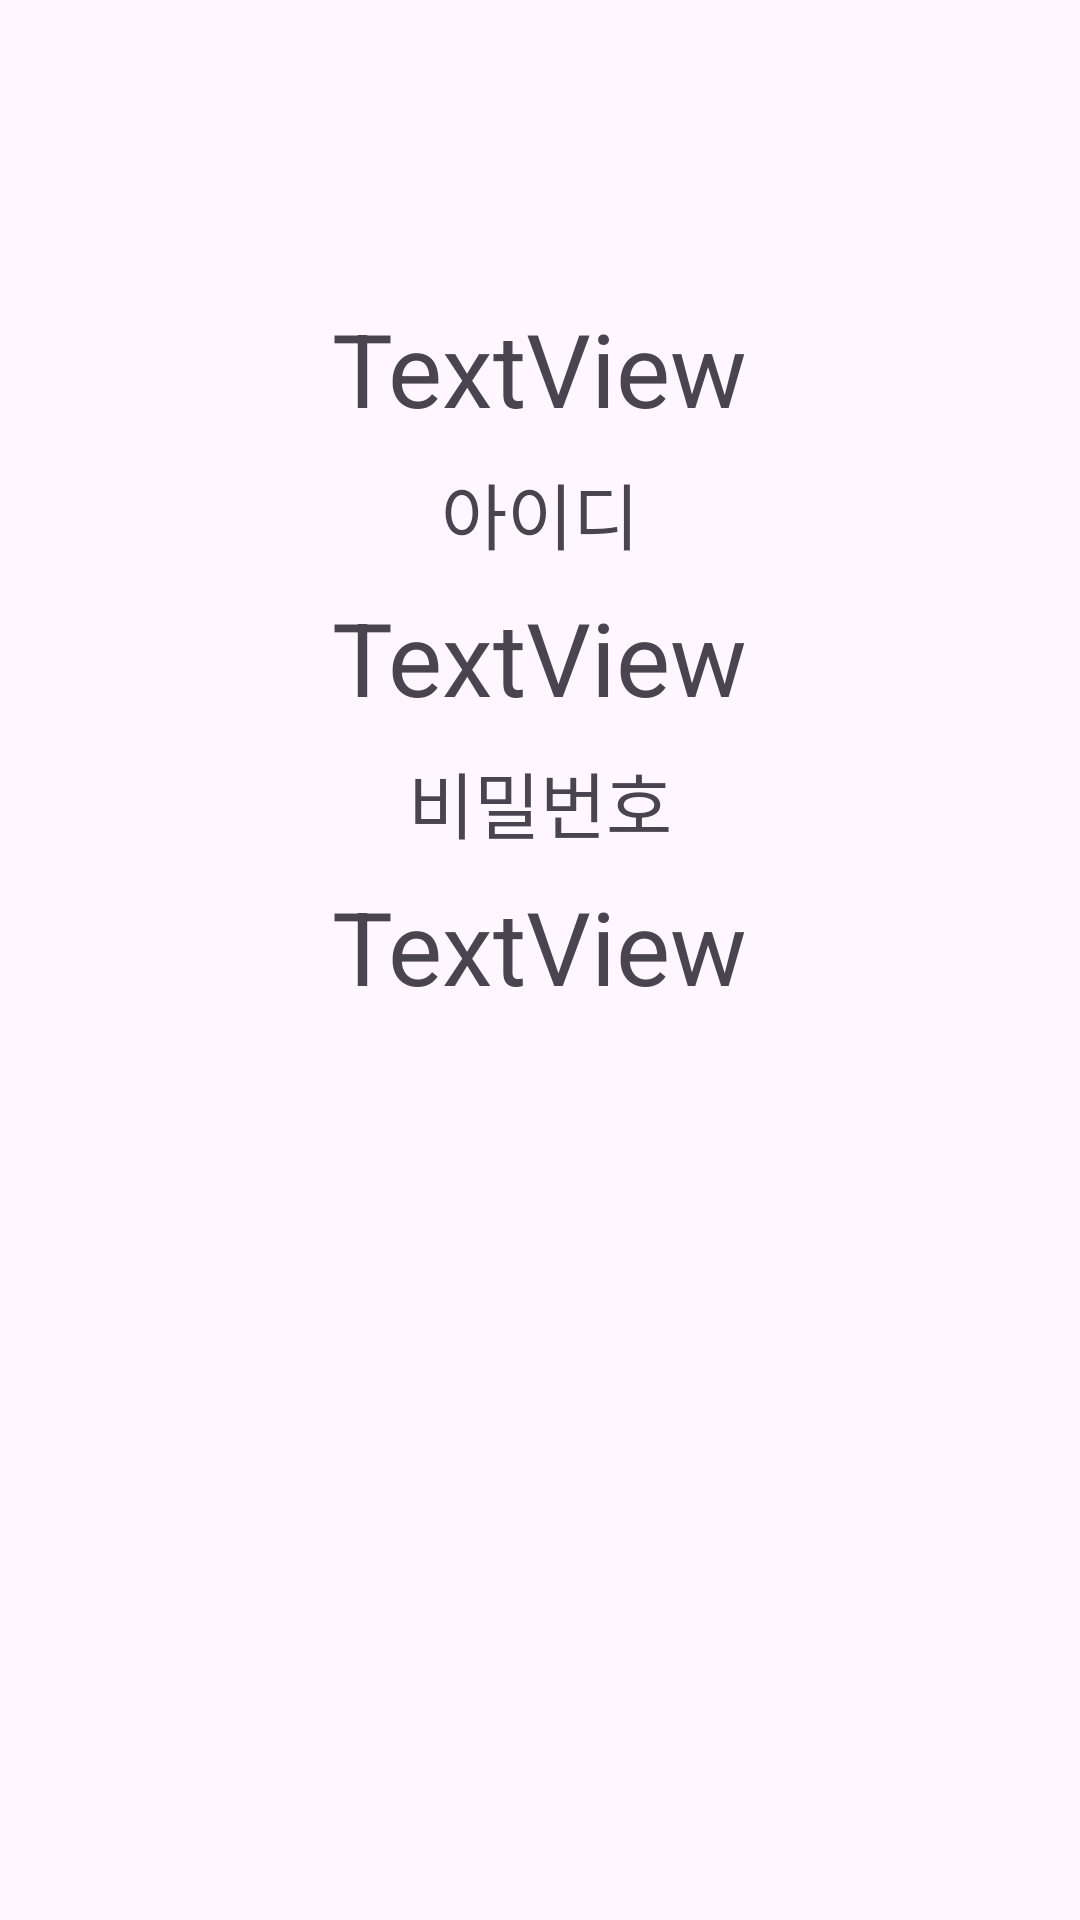

Produce the Android XML layout that renders to this screen, including the resource entries it uses.
<!-- AndroidManifest.xml: application theme Theme.CodingBear002 -->
<!-- res/layout/activity_main.xml -->
<?xml version="1.0" encoding="utf-8"?>
<androidx.constraintlayout.widget.ConstraintLayout xmlns:android="http://schemas.android.com/apk/res/android"
    xmlns:app="http://schemas.android.com/apk/res-auto"
    xmlns:tools="http://schemas.android.com/tools"
    android:layout_width="match_parent"
    android:layout_height="match_parent"
    tools:context=".MainActivity" >

    <TextView
        android:id="@+id/textView12"
        android:layout_width="wrap_content"
        android:layout_height="wrap_content"
        android:layout_marginStart="8dp"
        android:layout_marginTop="100dp"
        android:layout_marginEnd="8dp"
        android:text="TextView"
        android:textSize="34sp"
        app:layout_constraintEnd_toEndOf="parent"
        app:layout_constraintStart_toStartOf="parent"
        app:layout_constraintTop_toTopOf="parent" />

    <TextView
        android:id="@+id/textView13"
        android:layout_width="wrap_content"
        android:layout_height="wrap_content"
        android:layout_marginStart="8dp"
        android:layout_marginTop="8dp"
        android:layout_marginEnd="8dp"
        android:text="아이디"
        android:textSize="24sp"
        app:layout_constraintEnd_toEndOf="parent"
        app:layout_constraintStart_toStartOf="parent"
        app:layout_constraintTop_toBottomOf="@+id/textView12" />

    <TextView
        android:id="@+id/tv_id"
        android:layout_width="wrap_content"
        android:layout_height="wrap_content"
        android:layout_marginStart="8dp"
        android:layout_marginTop="8dp"
        android:layout_marginEnd="8dp"
        android:text="TextView"
        android:textSize="34sp"
        app:layout_constraintEnd_toEndOf="parent"
        app:layout_constraintStart_toStartOf="parent"
        app:layout_constraintTop_toBottomOf="@+id/textView13" />

    <TextView
        android:id="@+id/textView15"
        android:layout_width="wrap_content"
        android:layout_height="wrap_content"
        android:layout_marginStart="8dp"
        android:layout_marginTop="8dp"
        android:layout_marginEnd="8dp"
        android:text="비밀번호"
        android:textSize="24sp"
        app:layout_constraintEnd_toEndOf="parent"
        app:layout_constraintStart_toStartOf="parent"
        app:layout_constraintTop_toBottomOf="@+id/tv_id" />

    <TextView
        android:id="@+id/tv_pass"
        android:layout_width="wrap_content"
        android:layout_height="wrap_content"
        android:layout_marginStart="8dp"
        android:layout_marginTop="8dp"
        android:layout_marginEnd="8dp"
        android:text="TextView"
        android:textSize="34sp"
        app:layout_constraintEnd_toEndOf="parent"
        app:layout_constraintStart_toStartOf="parent"
        app:layout_constraintTop_toBottomOf="@+id/textView15" />
</androidx.constraintlayout.widget.ConstraintLayout>
<!-- resources referenced by this layout -->
<resources>
  <style name="Theme.CodingBear002" parent="Base.Theme.CodingBear002" />
  <style name="Base.Theme.CodingBear002" parent="Theme.Material3.DayNight.NoActionBar">
          
          
      </style>
</resources>
